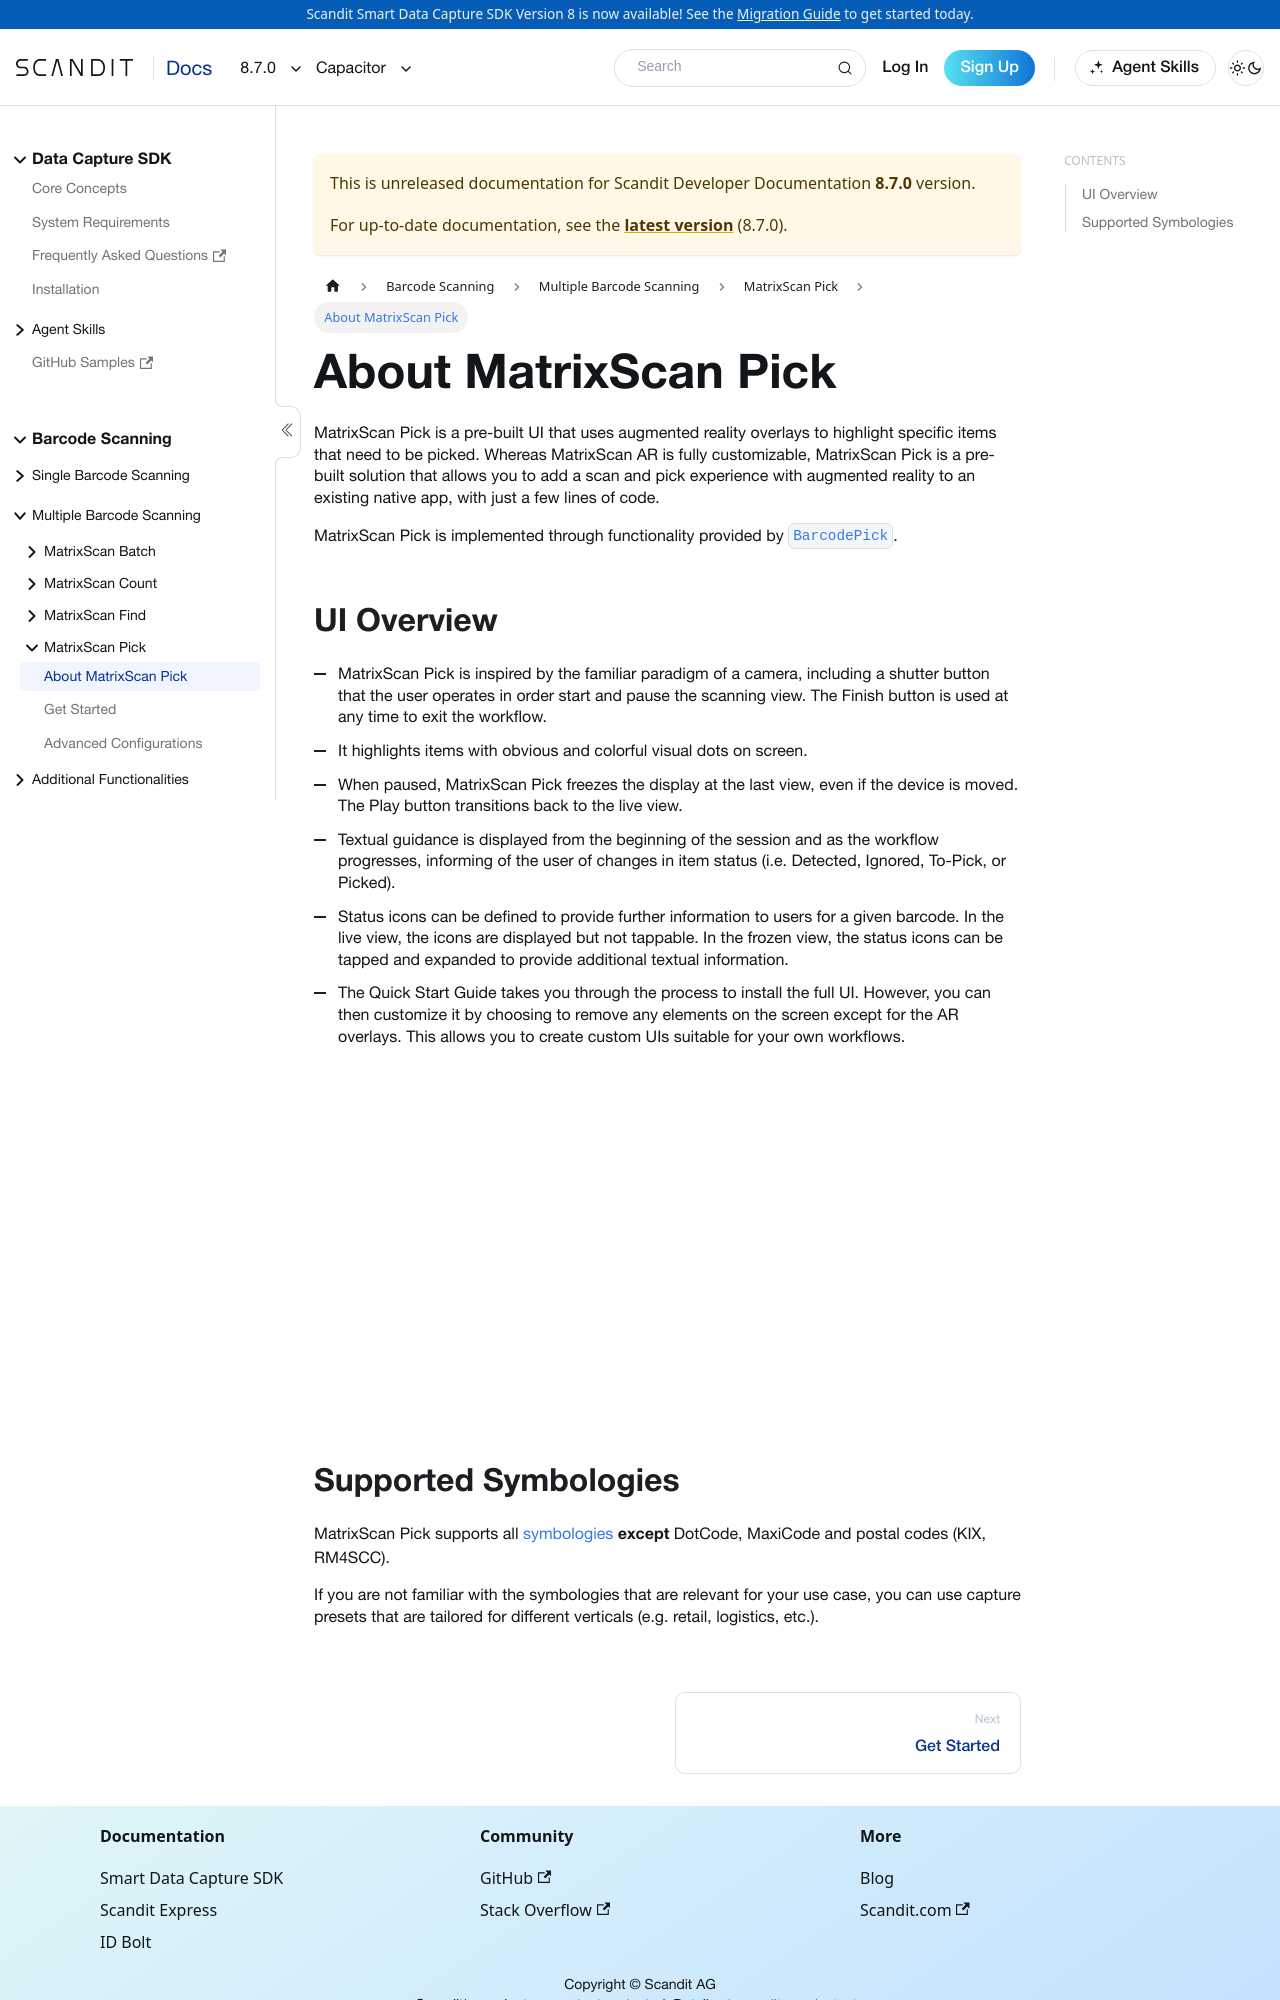

repository: Scandit/data-capture-documentation · page: pr-preview/pr-480/sdks/capacitor/matrixscan-pick/intro/index.html · generator: docusaurus

---
description: "MatrixScan Pick guides order picking in your Capacitor app with on-screen AR cues for the items to pick."

sidebar_position: 1
pagination_prev: null
framework: capacitor
keywords:
  - capacitor
---
